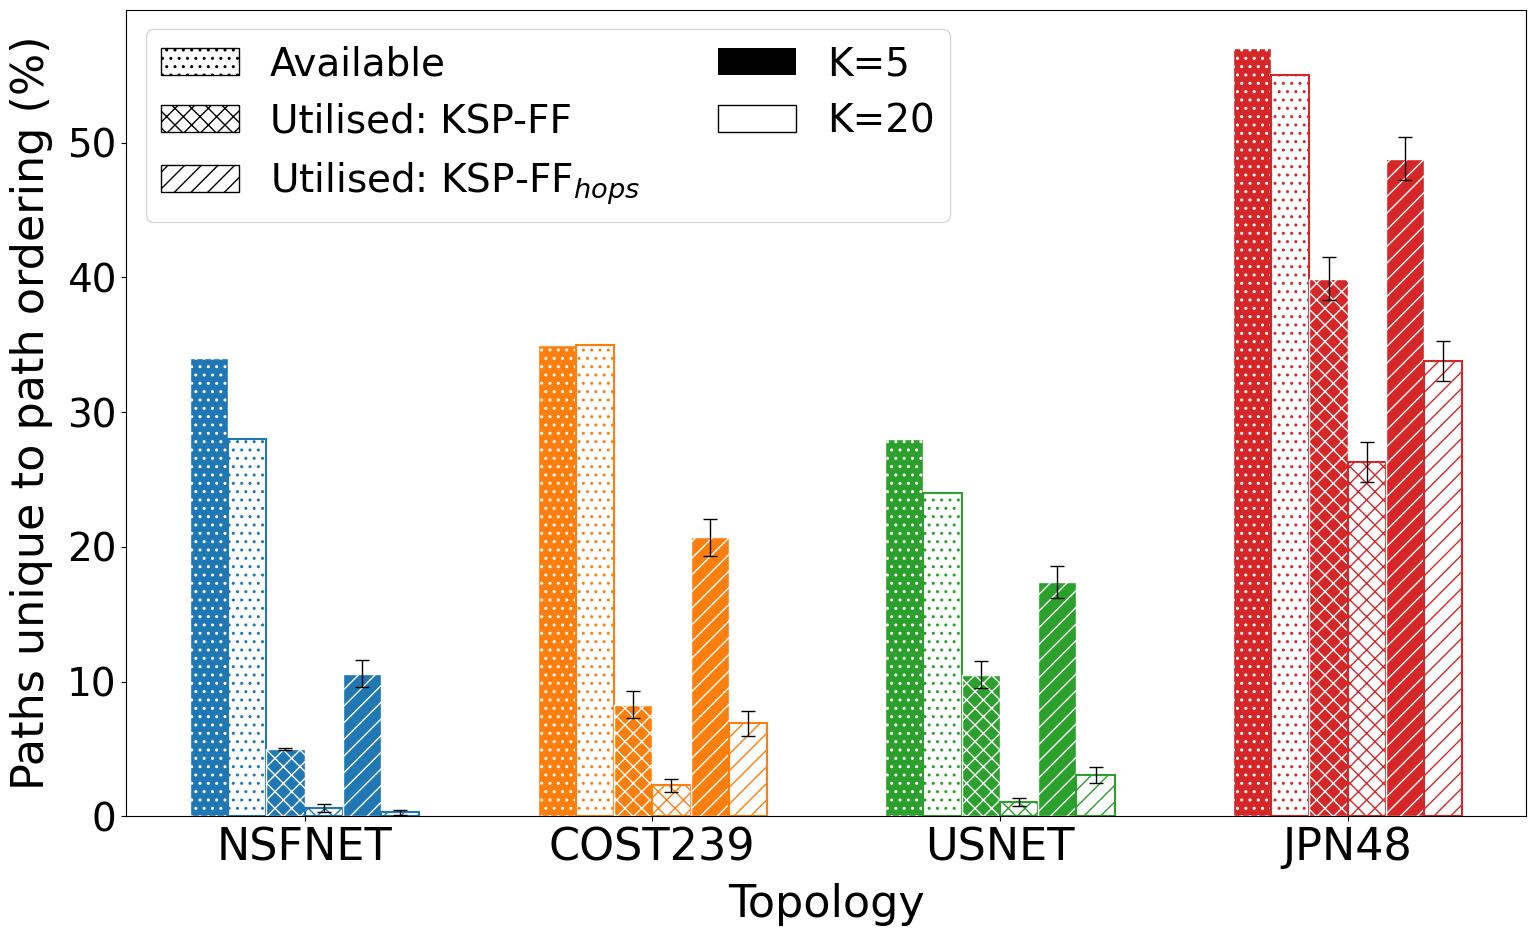
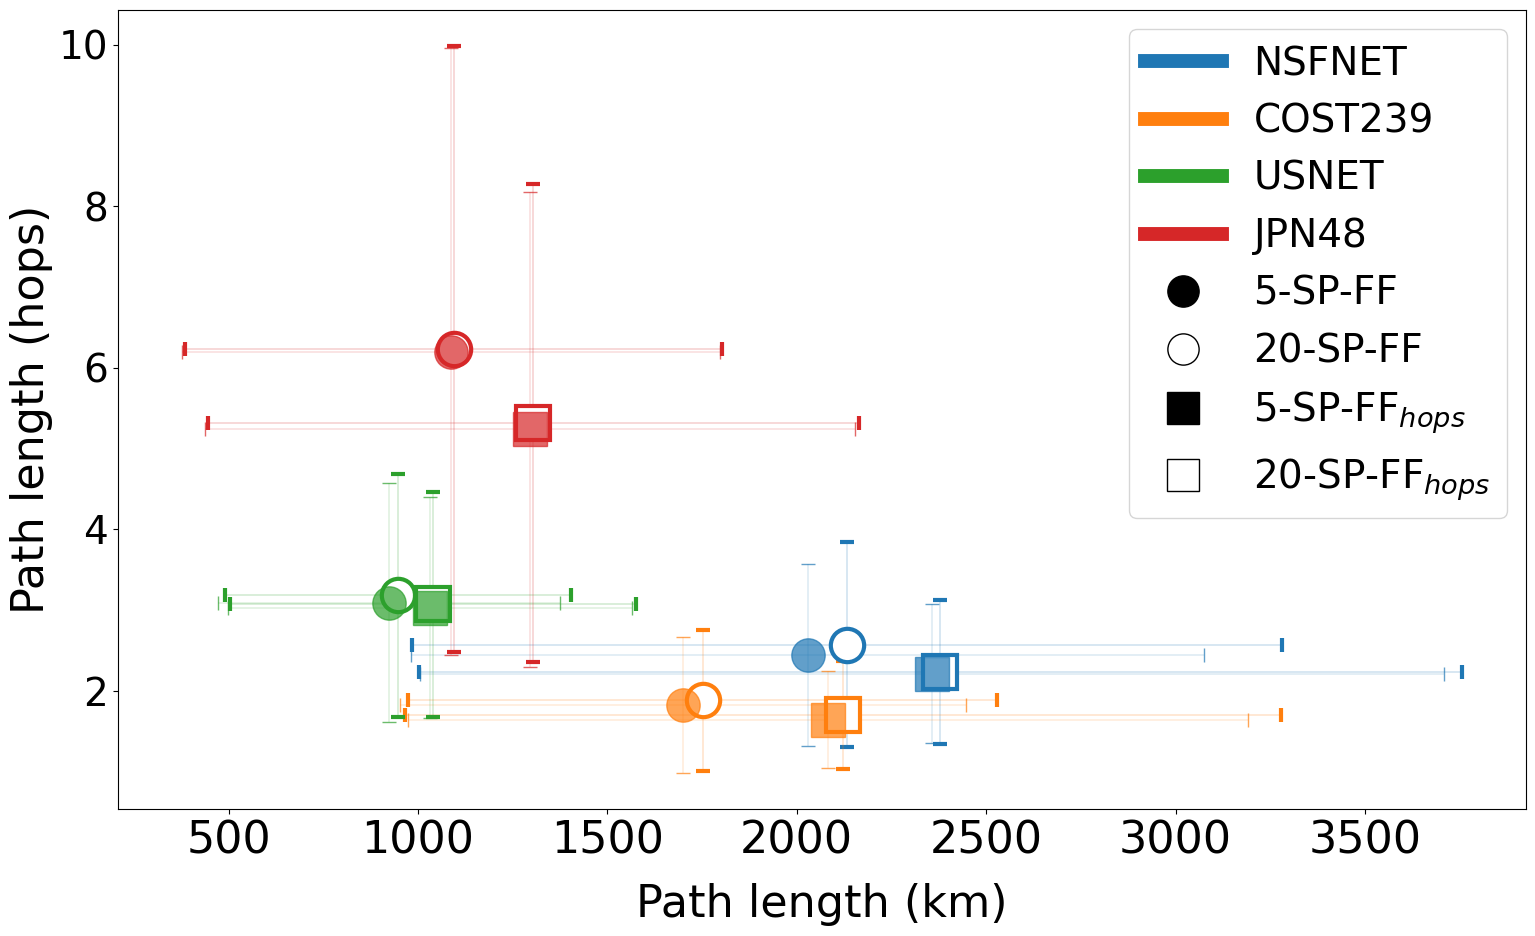

Reproduce these figures in Python, in order.
import matplotlib as mpl
import matplotlib.pyplot as plt
import matplotlib.font_manager as fm
import numpy as np
import matplotlib.patches as mpatches

# Data (unchanged)
fractions_data = {
    'Topology': ['NSFNET', 'COST239', 'USNET', 'JPN48'],
    'k5_available': [0.34, 0.35, 0.28, 0.57],
    'k5_sp_ff': [0.050, 0.083, 0.105, 0.399],
    'k5_sp_ff_hops': [0.106, 0.207, 0.174, 0.488],
    'k5_sp_ff_err': [0.001, 0.010, 0.010, 0.016],
    'k5_sp_ff_hops_err': [0.010, 0.014, 0.012, 0.016],
    'k20_available': [0.28, 0.35, 0.24, 0.55],
    'k20_sp_ff': [0.006, 0.023, 0.011, 0.263],
    'k20_sp_ff_hops': [0.003, 0.069, 0.031, 0.338],
    'k20_sp_ff_err': [0.003, 0.005, 0.003, 0.015],
    'k20_sp_ff_hops_err': [0.002, 0.009, 0.006, 0.015]
}

path_hops_data = {
    'Topology': ['NSFNET', 'COST239', 'USNET', 'JPN48'],
    '5-SP-FF_length': [2029, 1700, 923, 1087],
    '5-SP-FF_hops': [2.44, 1.82, 3.09, 6.20],
    '5-SP-FF_length_err': [1047, 746, 451, 710],
    '5-SP-FF_hops_err': [1.13, 0.84, 1.48, 3.76],
    '5-SP-FF_hops_length': [2357, 2083, 1032, 1296],
    '5-SP-FF_hops_hops': [2.21, 1.64, 3.03, 5.24],
    '5-SP-FF_hops_length_err': [1351, 1109, 534, 857],
    '5-SP-FF_hops_hops_err': [0.86, 0.60, 1.37, 2.94],
    '20-SP-FF_length': [2133, 1752, 948, 1094],
    '20-SP-FF_hops': [2.57, 1.88, 3.18, 6.23],
    '20-SP-FF_length_err': [1149, 777, 456, 709],
    '20-SP-FF_hops_err': [1.27, 0.87, 1.50, 3.75],
    '20-SP-FF_hops_length': [2379, 2122, 1040, 1305],
    '20-SP-FF_hops_hops': [2.23, 1.70, 3.07, 5.31],
    '20-SP-FF_hops_length_err': [1377, 1155, 536, 858],
    '20-SP-FF_hops_hops_err': [0.89, 0.67, 1.39, 2.96]
}

# Set up Helvetica font
mpl.rcParams['font.family'] = 'sans-serif'
mpl.rcParams['font.sans-serif'] = ['Helvetica', 'Arial', 'DejaVu Sans', 'Bitstream Vera Sans', 'sans-serif']
plt.rcParams.update({'font.size': 28})
# Set axis label size
plt.rcParams.update({'axes.labelsize': 32})
# Set axis tick label size
plt.rcParams.update({'xtick.labelsize': 32})

# Define color scheme
topology_colors = {
    'NSFNET': '#1f77b4',
    'COST239': '#ff7f0e',
    'USNET': '#2ca02c',
    'JPN48': '#d62728'
}

# Update textures for different types
textures = {
    'available': '..',
    'sp_ff': 'xx',
    'sp_ff_hops': '//'
}


def plot_fractions_unique_paths():
    fig, ax = plt.subplots(figsize=(16, 10))

    x = np.arange(len(fractions_data['Topology']))
    width = 0.11

    labels = ['Available', 'Utilised SP-FF', r'Utilised SP-FF$_{hops}$']
    keys = ['available', 'sp_ff', 'sp_ff_hops']

    for i, topology in enumerate(fractions_data['Topology']):
        color = topology_colors[topology]
        for j, (label, key) in enumerate(zip(labels, keys)):
            k5_data = [fractions_data[f'k5_{key}'][i] * 100]
            k20_data = [fractions_data[f'k20_{key}'][i] * 100]
            if 'Available' not in label:
                k5_err = [fractions_data[f'k5_{key}_err'][i] * 100]
                k20_err = [fractions_data[f'k20_{key}_err'][i] * 100]
            else:
                k5_err = None
                k20_err = None

            # k=5 bars (solid color with texture)
            ax.bar([x[i] + j * width * 2], k5_data, width,
                   color=color, yerr=k5_err, capsize=5,
                   error_kw={'elinewidth': 1, 'capthick': 1, 'alpha': 1},
                   hatch=textures[key], edgecolor='white')

            # k=20 bars (outline with texture)
            ax.bar([x[i] + j * width * 2 + width], k20_data, width,
                   facecolor='none', edgecolor=color, yerr=k20_err, capsize=5,
                   error_kw={'elinewidth': 1, 'capthick': 1, 'alpha': 1},
                   hatch=textures[key], linewidth=1.5)

    ax.set_ylabel('Paths unique to path ordering (%)', labelpad=10)
    ax.set_xlabel('Topology', labelpad=10)
    ax.set_xticks(x + width * 2.5)
    ax.set_xticklabels(fractions_data['Topology'])

    # Create custom legend
    legend_elements = [
        mpatches.Patch(facecolor='none', edgecolor='black', hatch=textures['available'], label='Available'),
        mpatches.Patch(facecolor='none', edgecolor='black', hatch=textures['sp_ff'], label='Utilised: KSP-FF'),
        mpatches.Patch(facecolor='none', edgecolor='black', hatch=textures['sp_ff_hops'], label='Utilised: KSP-FF$_{hops}$'),
        mpatches.Patch(facecolor='black', label='K=5'),
        mpatches.Patch(facecolor='none', edgecolor='black', label='K=20')
    ]

    # Add topology colors to legend
    #for topology, color in topology_colors.items():
    #    legend_elements.append(mpatches.Patch(facecolor=color, label=topology))

    ax.legend(handles=legend_elements, loc='upper left', ncol=2)

    plt.tight_layout()
    plt.show()


def plot_combined_dot_plot():
    fig, ax = plt.subplots(figsize=(16, 10))
    ax.set_xlabel('Path length (km)', labelpad=15)
    ax.set_ylabel('Path length (hops)')

    heuristic_markers = {'SP-FF': 'o', 'SP-FF_hops': 's'}
    k_styles = {'K=20': 'none', 'K=5': 'full'}

    for i, topology in enumerate(path_hops_data['Topology']):
        for k, style in k_styles.items():
            for heuristic, marker in heuristic_markers.items():
                x = path_hops_data[f'{"5" if k == "K=5" else "20"}-{heuristic}_length'][i]
                y = path_hops_data[f'{"5" if k == "K=5" else "20"}-{heuristic}_hops'][i]
                xerr = path_hops_data[f'{"5" if k == "K=5" else "20"}-{heuristic}_length_err'][i]
                yerr = path_hops_data[f'{"5" if k == "K=5" else "20"}-{heuristic}_hops_err'][i]

                markeredgewidth = 1 if k == "K=5" else 3
                alpha = 0.7 if k == "K=5" else 1

                ax.errorbar(x, y, xerr=xerr, yerr=yerr, fmt=marker,
                            color=topology_colors[topology], capsize=5, markersize=24,
                            label=f'{topology}, {k}, {heuristic}',
                            markerfacecolor=topology_colors[topology] if style == 'full' else 'white',
                            markeredgecolor=topology_colors[topology], markeredgewidth=markeredgewidth,
                            linestyle='--', elinewidth=0.25, capthick=2, alpha=alpha)

    # Customize legend
    topology_legend = [plt.Line2D([0], [0], color=color, label=topology, marker='', markersize=15, linestyle='-', linewidth=10)
                       for topology, color in topology_colors.items()]
    heuristic_legend = [
        plt.Line2D([0], [0], marker=heuristic_markers['SP-FF'], color='black', label='5-SP-FF', markersize=15,
                   linestyle=''),
        plt.Line2D([0], [0], marker=heuristic_markers['SP-FF'], color='black', label='20-SP-FF', markersize=15,
                   linestyle='', markerfacecolor='none'),
        plt.Line2D([0], [0], marker=heuristic_markers['SP-FF_hops'], color='black', label=r'5-SP-FF$_{hops}$',
                   markersize=15, linestyle=''),
        plt.Line2D([0], [0], marker=heuristic_markers['SP-FF_hops'], color='black', label=r'20-SP-FF$_{hops}$',
                   markersize=15, linestyle='', markerfacecolor='none')]

    ax.legend(handles=topology_legend + heuristic_legend, loc='upper right', markerscale=1.5)

    plt.tight_layout()
    plt.show()


def main():
    plot_fractions_unique_paths()
    plot_combined_dot_plot()


if __name__ == '__main__':
    main()